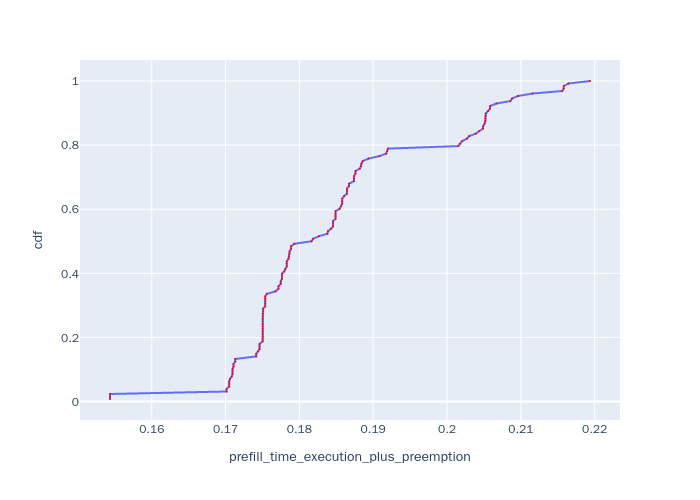

The file beside this chart, header and first rows:
, Request Id, prefill_time_execution_plus_preemption, cdf
33, 33, 0.1543, 0.007812
0, 0, 0.1543, 0.01562
98, 98, 0.1543, 0.02344
1, 1, 0.1701, 0.03125
25, 25, 0.1701, 0.03906
34, 34, 0.1705, 0.04688
87, 87, 0.1705, 0.05469
97, 97, 0.1705, 0.0625
61, 61, 0.1706, 0.07031
65, 65, 0.1708, 0.07812
72, 72, 0.1709, 0.08594
6, 6, 0.1709, 0.09375
115, 115, 0.1709, 0.1016
109, 109, 0.1711, 0.1094
110, 110, 0.1711, 0.1172
60, 60, 0.1713, 0.125
86, 86, 0.1713, 0.1328
2, 2, 0.1741, 0.1406
26, 26, 0.1741, 0.1484
78, 78, 0.1744, 0.1562
35, 35, 0.1746, 0.1641
7, 7, 0.1746, 0.1719
112, 112, 0.1746, 0.1797
55, 55, 0.175, 0.1875
62, 62, 0.175, 0.1953
73, 73, 0.175, 0.2031
74, 74, 0.175, 0.2109
84, 84, 0.175, 0.2188
101, 101, 0.175, 0.2266
111, 111, 0.175, 0.2344
116, 116, 0.175, 0.2422
117, 117, 0.175, 0.25
32, 32, 0.175, 0.2578
37, 37, 0.1751, 0.2656
39, 39, 0.1751, 0.2734
77, 77, 0.1751, 0.2812
122, 122, 0.1751, 0.2891
30, 30, 0.1754, 0.2969
31, 31, 0.1754, 0.3047
38, 38, 0.1754, 0.3125
64, 64, 0.1754, 0.3203
76, 76, 0.1754, 0.3281
24, 24, 0.1756, 0.3359
36, 36, 0.1768, 0.3438
3, 3, 0.1772, 0.3516
27, 27, 0.1772, 0.3594
79, 79, 0.1775, 0.3672
113, 113, 0.1775, 0.375
85, 85, 0.1776, 0.3828
104, 104, 0.1776, 0.3906
56, 56, 0.1776, 0.3984
63, 63, 0.178, 0.4062
75, 75, 0.1781, 0.4141
57, 57, 0.1783, 0.4219
118, 118, 0.1783, 0.4297
120, 120, 0.1783, 0.4375
102, 102, 0.1785, 0.4453
100, 100, 0.1786, 0.4531
54, 54, 0.1787, 0.4609
21, 21, 0.1787, 0.4688
... 68 more rows
